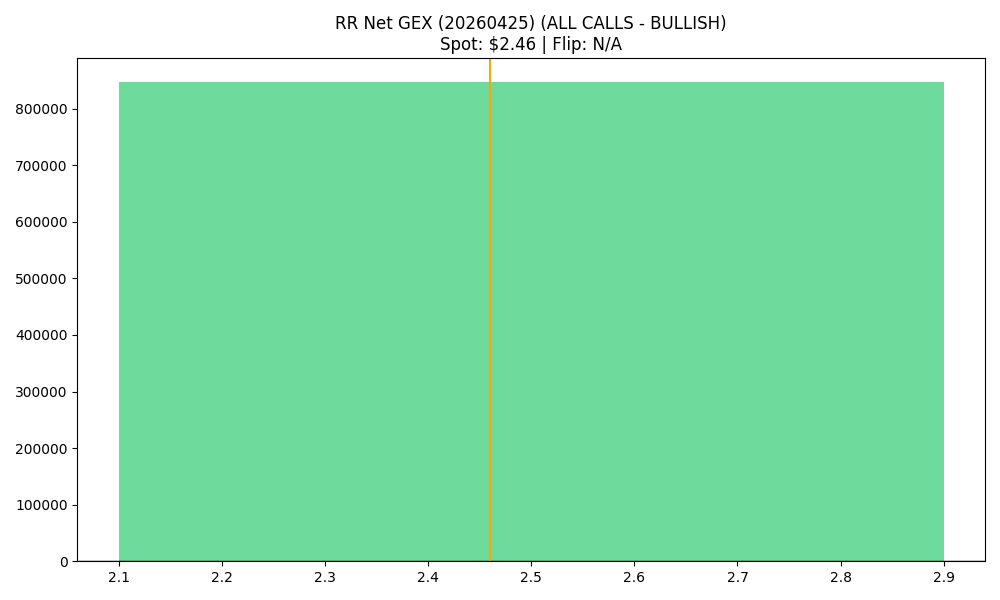

Values plotted in this chart, from the file beside it:
strike, call_gex, put_gex, call_dex, put_dex, net_greek_delta, net_gex
2.5, 977133, 130300, 717366, -81137, 0.4579, 846833
